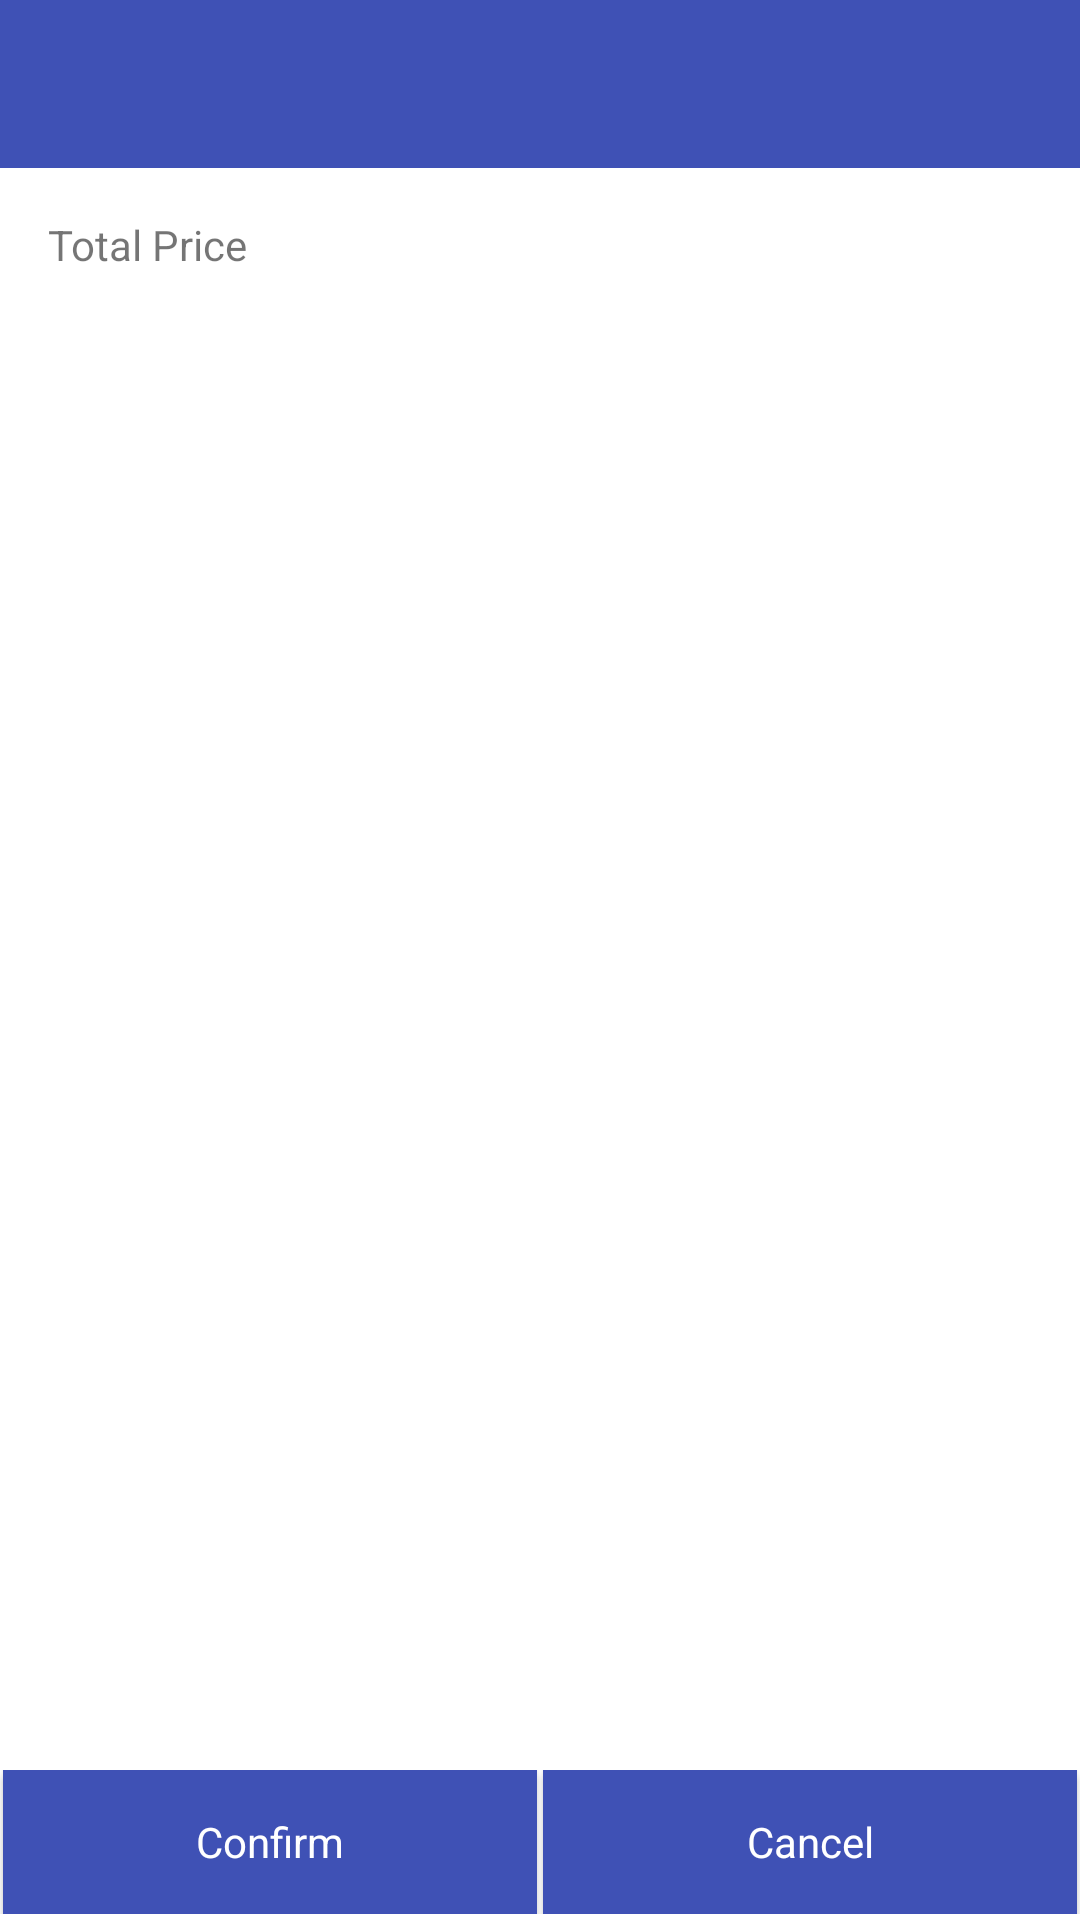

Here is an Android app screen rendered from its layout file. Give the layout XML and the strings, colors and styles it references.
<!-- AndroidManifest.xml: application theme AppTheme -->
<!-- res/layout/activity_order_food_activty.xml -->
<?xml version="1.0" encoding="utf-8"?>
<LinearLayout xmlns:android="http://schemas.android.com/apk/res/android"
    xmlns:tools="http://schemas.android.com/tools"
    android:layout_width="match_parent"
    android:layout_height="match_parent"
    android:background="@color/white"
    android:fitsSystemWindows="true"
    android:orientation="vertical"
    tools:context=".ui.orderFood.OrderFoodActivity">


    <android.support.v7.widget.Toolbar
        android:id="@+id/toolbar"
        android:layout_width="match_parent"
        android:layout_height="?attr/actionBarSize"
        android:background="?attr/colorPrimary" />

    <RelativeLayout
        android:layout_width="match_parent"
        android:layout_height="wrap_content"
        android:orientation="vertical">

        <TextView
            android:id="@+id/tv_total_Price"
            android:layout_width="wrap_content"
            android:layout_height="wrap_content"
            android:layout_marginTop="16dp"
            android:paddingLeft="@dimen/activity_horizontal_margin"
            android:text="Total Price" />

        <LinearLayout
            android:layout_width="match_parent"
            android:layout_height="wrap_content"
            android:layout_below="@+id/tv_total_Price"
            android:layout_marginLeft="@dimen/activity_horizontal_margin"
            android:layout_marginRight="@dimen/activity_horizontal_margin"
            android:orientation="vertical">

            <TextView
                android:id="@+id/tv_total_difference"
                android:layout_width="match_parent"
                android:layout_height="wrap_content"
                android:layout_gravity="left"
                android:layout_marginTop="@dimen/activity_horizontal_margin"
                android:paddingLeft="@dimen/activity_horizontal_margin"
                android:layout_alignParentLeft="true" />



        </LinearLayout>
    </RelativeLayout>

    <android.support.v7.widget.RecyclerView
        android:id="@+id/list"
        android:layout_width="match_parent"
        android:layout_height="0dp"
        android:layout_weight="1.5"
        android:layout_below="@+id/tv_total_difference"
        android:background="@color/white"
        />

    <LinearLayout
        android:layout_width="match_parent"
        android:layout_height="wrap_content"
        android:weightSum="2"
        android:layout_gravity="bottom"
        android:layout_marginBottom="2dp"
        android:orientation="horizontal">
    <android.support.v7.widget.AppCompatButton
        android:id="@+id/btn_confirm"
        android:layout_width="0dp"
        android:layout_weight="1"
        android:layout_height="wrap_content"
        style="@style/srp_button"
        android:padding="12dp"
        android:layout_marginRight="1dp"
        android:layout_marginLeft="1dp"

        android:text="Confirm" />
    <android.support.v7.widget.AppCompatButton
        android:id="@+id/btn_cancel"
        android:layout_width="0dp"
        android:layout_weight="1"
        android:layout_height="wrap_content"
        style="@style/srp_button"
        android:layout_marginLeft="1dp"
        android:layout_marginRight="1dp"
        android:padding="12dp"
        android:text="Cancel" />
    </LinearLayout>

</LinearLayout>
<!-- resources referenced by this layout -->
<resources>
  <color name="white">#FFFFFF</color>
  <dimen name="activity_horizontal_margin">16dp</dimen>
  <style name="srp_button" parent="@android:style/Widget.Button">
          <item name="android:background">@color/colorPrimary</item>
          <item name="android:textColor">@color/white</item> 
      </style>
  <style name="AppTheme" parent="Theme.AppCompat.Light.DarkActionBar">
          
          <item name="colorPrimary">@color/colorPrimary</item>
          <item name="colorPrimaryDark">@color/colorPrimaryDark</item>
          <item name="colorAccent">@color/colorAccent</item>
          <item name="colorControlNormal">@color/black</item>
          <item name="android:textColorHint">@color/monsoon</item>
      </style>
  <color name="colorPrimary">#3F51B5</color>
  <color name="colorPrimaryDark">#303F9F</color>
  <color name="colorAccent">#FF4081</color>
  <color name="black">#000000</color>
  <color name="monsoon">#555555</color>
</resources>
